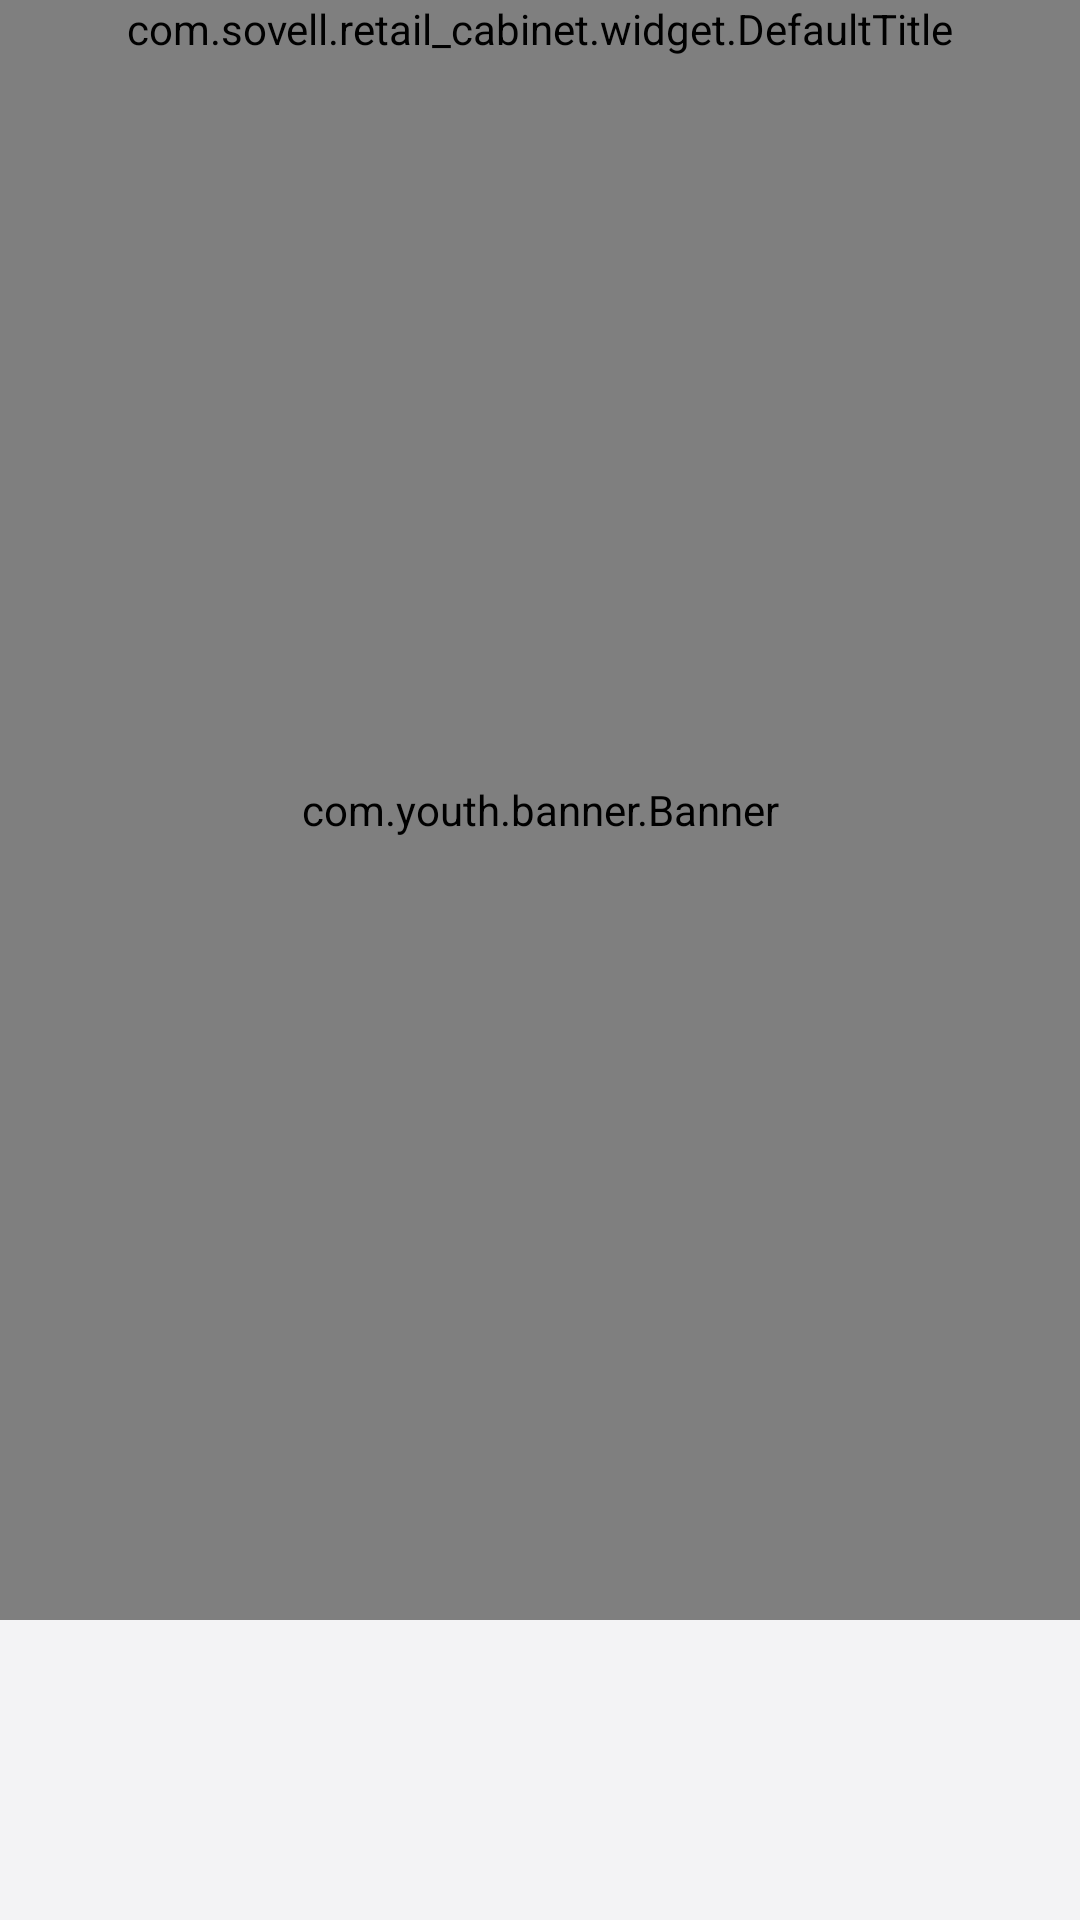

Produce the Android XML layout that renders to this screen, including the resource entries it uses.
<!-- AndroidManifest.xml: application theme AppTheme -->
<!-- res/layout/activity_cv_main.xml -->
<?xml version="1.0" encoding="utf-8"?>
<RelativeLayout xmlns:android="http://schemas.android.com/apk/res/android"
    xmlns:app="http://schemas.android.com/apk/res-auto"
    xmlns:tools="http://schemas.android.com/tools"
    android:layout_width="match_parent"
    android:layout_height="match_parent"
    tools:context=".ui.CVMainActivity">

    <LinearLayout
        android:layout_width="match_parent"
        android:layout_height="match_parent"
        android:background="@color/gray_f3"
        android:orientation="vertical"
        tools:ignore="UselessParent">

        <RelativeLayout
            android:layout_width="match_parent"
            android:layout_height="540dp">

            <com.youth.banner.Banner
                android:id="@+id/banner"
                android:layout_width="match_parent"
                android:layout_height="match_parent"
                app:banner_default_image="@drawable/ic_def_big"
                app:scroll_time="2000" />


            <com.sovell.retail_cabinet.widget.DefaultTitle
                android:id="@+id/main_def_title"
                android:layout_width="match_parent"
                android:layout_height="wrap_content"
                app:bgTransparent="true" />
        </RelativeLayout>

        
        
        <TextView
            android:id="@+id/cv_view_net"
            android:visibility="gone"
            android:layout_width="match_parent"
            android:layout_height="match_parent"
            android:gravity="center"
            android:text="请检查网络"
            android:textSize="32sp" />
        <FrameLayout
            android:id="@+id/main_container"
            android:layout_width="match_parent"
            android:layout_height="match_parent"
            android:visibility="visible" />

        <FrameLayout
            android:id="@+id/cv_fragmentContainer"
            android:layout_width="match_parent"
            android:layout_height="match_parent"
            android:visibility="gone" />


    </LinearLayout>

</RelativeLayout>
<!-- resources referenced by this layout -->
<resources>
  <color name="gray_f3">#F3F3F5</color>
  <!-- drawable ic_def_big: png bitmap (drawable-mdpi, 2957 bytes) -->
  <style name="AppTheme" parent="Theme.AppCompat.Light.NoActionBar">
          
          <item name="android:windowNoTitle">true</item>
          <item name="android:windowFullscreen">true</item>
          <item name="colorPrimary">@color/colorPrimary</item>
          <item name="colorPrimaryDark">@color/colorPrimaryDark</item>
          <item name="colorAccent">@color/colorAccent</item>
      </style>
  <color name="colorPrimary">#008577</color>
  <color name="colorPrimaryDark">#00574B</color>
  <color name="colorAccent">#D81B60</color>
</resources>
